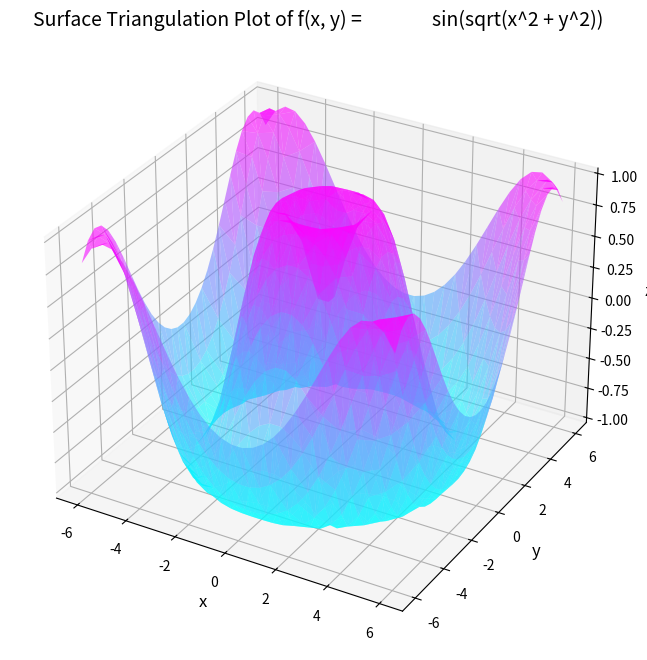

The matplotlib source for this figure:
# example from geeksforgeeks https://www.geeksforgeeks.org/three-dimensional-plotting-in-python-using-matplotlib/
import numpy as np
import matplotlib.pyplot as plt
from mpl_toolkits.mplot3d import Axes3D
from matplotlib.tri import Triangulation

def f(x, y):
    return np.sin(np.sqrt(x ** 2 + y ** 2))

# returning evenly spaced numbers between -6 and 6 for 30 samples
x = np.linspace(-6, 6, 30)
y = np.linspace(-6, 6, 30)

# returns the matrices from the x,y coordinates created
X, Y = np.meshgrid(x, y)
Z = f(X, Y)

# creates unstructured triangle grid from the X, Y matrices which are being turned into 1D arrays
tri = Triangulation(X.ravel(), Y.ravel())

fig = plt.figure(figsize=(10, 8))

# adding a 1x1 grid to initialise the figure as 3d
ax = fig.add_subplot(111, projection='3d')

# created 3d triangular plot with tri as the triangles, 1D Z values on the Z axis, which color map to use, and color on the triangle edges
ax.plot_trisurf(tri, Z.ravel(), cmap='cool', edgecolor='none', alpha=0.6)

ax.set_title('Surface Triangulation Plot of f(x, y) =\
                sin(sqrt(x^2 + y^2))', fontsize=14)

ax.set_xlabel('x', fontsize=12)
ax.set_ylabel('y', fontsize=12)
ax.set_zlabel('z', fontsize=12)

plt.savefig('C:\\Users\\mccal\\Documents\\CCI\\big-data\\big-sea-data\\img\\surface-triangulation.png')
print('graphics saved successfully!')
plt.show(block = True)
plt.close()
